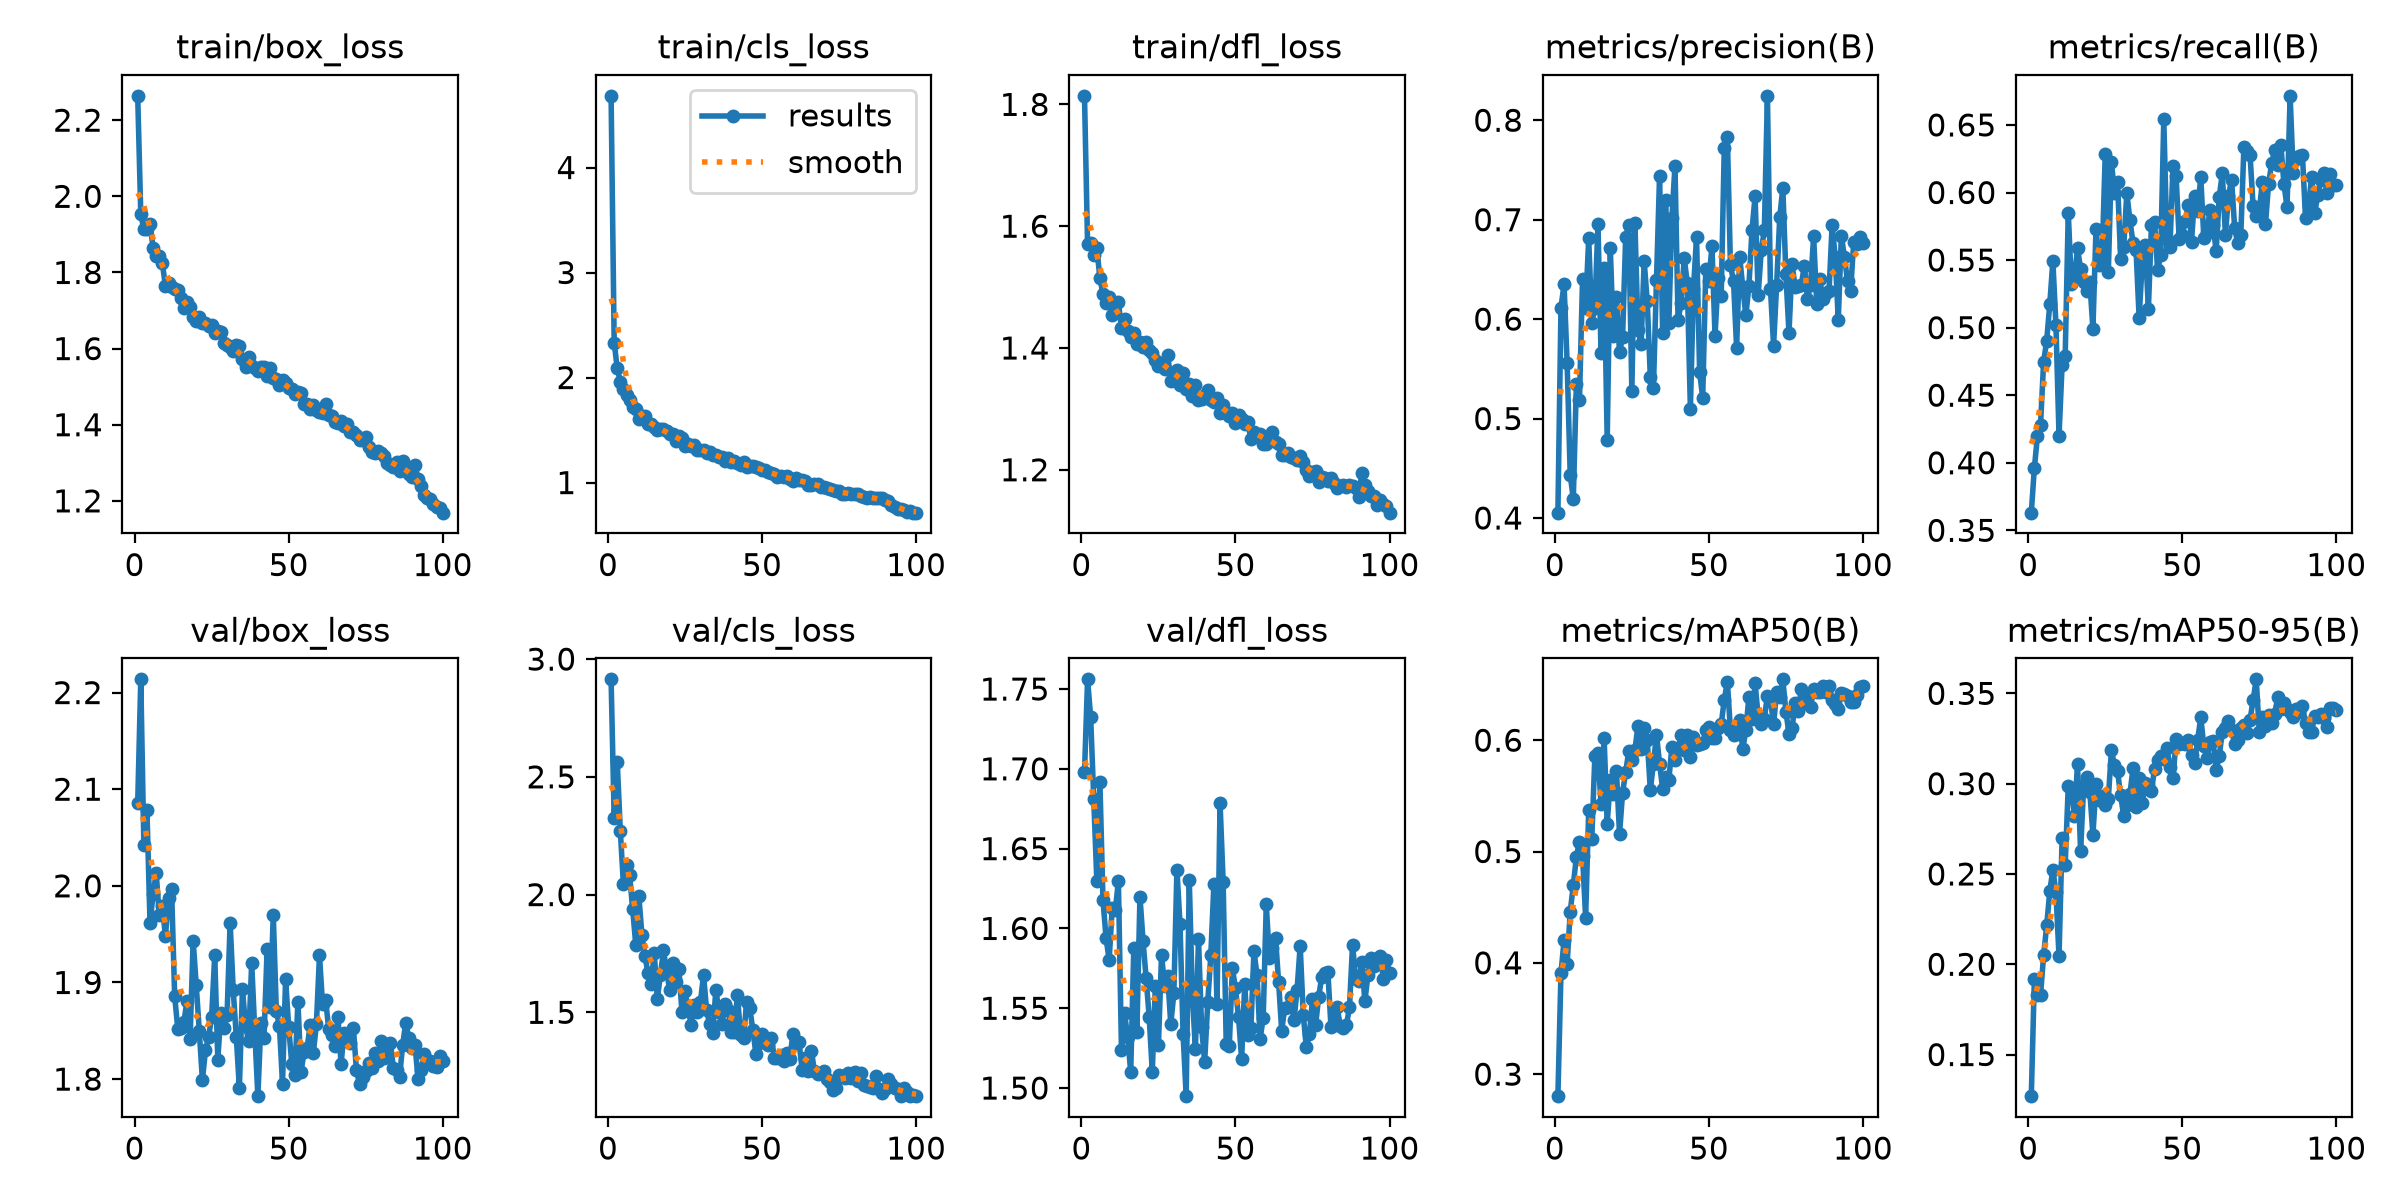

The file beside this chart, header and first rows:
epoch, time, train/box_loss, train/cls_loss, train/dfl_loss, metrics/precision(B), metrics/recall(B), metrics/mAP50(B), metrics/mAP50-95(B), val/box_loss, val/cls_loss, val/dfl_loss, lr/pg0, lr/pg1, lr/pg2
1, 37.27, 2.264, 4.683, 1.814, 0.4054, 0.3631, 0.2802, 0.127, 2.085, 2.914, 1.698, 0.0002359, 0.0002359, 0.0002359
2, 70.8, 1.954, 2.333, 1.57, 0.6116, 0.3962, 0.3907, 0.1919, 2.214, 2.324, 1.756, 0.0004692, 0.0004692, 0.0004692
3, 104.5, 1.913, 2.087, 1.573, 0.6351, 0.4198, 0.4201, 0.1831, 2.042, 2.561, 1.732, 0.0006978, 0.0006978, 0.0006978
4, 139.6, 1.915, 1.961, 1.553, 0.5557, 0.4283, 0.3991, 0.1829, 2.078, 2.269, 1.681, 0.0006928, 0.0006928, 0.0006928
5, 175.2, 1.927, 1.89, 1.564, 0.4434, 0.4747, 0.4459, 0.205, 1.962, 2.044, 1.63, 0.0006857, 0.0006857, 0.0006857
6, 209, 1.864, 1.835, 1.514, 0.4193, 0.4904, 0.4697, 0.2215, 1.991, 2.127, 1.692, 0.0006787, 0.0006787, 0.0006787
7, 242.2, 1.844, 1.783, 1.489, 0.535, 0.5175, 0.4952, 0.2404, 2.013, 2.085, 1.618, 0.0006716, 0.0006716, 0.0006716
8, 275.5, 1.844, 1.724, 1.474, 0.5188, 0.5493, 0.5089, 0.2524, 1.97, 1.938, 1.594, 0.0006645, 0.0006645, 0.0006645
9, 310.5, 1.824, 1.7, 1.484, 0.6402, 0.5019, 0.4962, 0.2399, 1.979, 1.788, 1.58, 0.0006575, 0.0006575, 0.0006575
10, 347.7, 1.764, 1.606, 1.454, 0.6116, 0.4201, 0.4407, 0.2044, 1.948, 1.994, 1.613, 0.0006504, 0.0006504, 0.0006504
11, 383.2, 1.772, 1.636, 1.47, 0.6811, 0.4726, 0.5369, 0.2698, 1.988, 1.83, 1.611, 0.0006433, 0.0006433, 0.0006433
12, 418.2, 1.762, 1.637, 1.475, 0.5965, 0.4789, 0.5115, 0.2549, 1.996, 1.738, 1.63, 0.0006362, 0.0006362, 0.0006362
13, 452.9, 1.756, 1.559, 1.433, 0.6117, 0.5851, 0.5858, 0.2989, 1.886, 1.665, 1.524, 0.0006292, 0.0006292, 0.0006292
14, 490.3, 1.755, 1.558, 1.448, 0.6953, 0.5325, 0.5882, 0.2977, 1.852, 1.62, 1.547, 0.0006221, 0.0006221, 0.0006221
15, 526, 1.732, 1.532, 1.428, 0.5663, 0.5368, 0.5428, 0.2823, 1.853, 1.753, 1.532, 0.000615, 0.000615, 0.000615
16, 561.7, 1.706, 1.497, 1.417, 0.6511, 0.5586, 0.6019, 0.3106, 1.859, 1.557, 1.51, 0.000608, 0.000608, 0.000608
17, 596.4, 1.723, 1.514, 1.425, 0.4785, 0.5435, 0.5252, 0.2626, 1.881, 1.658, 1.588, 0.0006009, 0.0006009, 0.0006009
18, 630.6, 1.708, 1.511, 1.407, 0.6714, 0.5337, 0.5639, 0.2991, 1.842, 1.763, 1.535, 0.0005938, 0.0005938, 0.0005938
19, 665.2, 1.683, 1.487, 1.41, 0.583, 0.5271, 0.5517, 0.3039, 1.943, 1.679, 1.62, 0.0005868, 0.0005868, 0.0005868
20, 700.5, 1.673, 1.463, 1.402, 0.6221, 0.5336, 0.5725, 0.2955, 1.897, 1.594, 1.592, 0.0005797, 0.0005797, 0.0005797
21, 734.9, 1.682, 1.461, 1.409, 0.5666, 0.4991, 0.5158, 0.2716, 1.849, 1.71, 1.569, 0.0005726, 0.0005726, 0.0005726
22, 771.2, 1.668, 1.399, 1.396, 0.5822, 0.5731, 0.553, 0.2998, 1.799, 1.629, 1.544, 0.0005656, 0.0005656, 0.0005656
23, 807, 1.666, 1.443, 1.392, 0.6826, 0.5464, 0.5715, 0.291, 1.83, 1.682, 1.51, 0.0005585, 0.0005585, 0.0005585
24, 842.6, 1.658, 1.422, 1.38, 0.6944, 0.5527, 0.5902, 0.293, 1.843, 1.502, 1.564, 0.0005514, 0.0005514, 0.0005514
25, 878.8, 1.662, 1.349, 1.371, 0.5274, 0.6284, 0.5819, 0.2884, 1.864, 1.589, 1.527, 0.0005444, 0.0005444, 0.0005444
26, 914.5, 1.641, 1.372, 1.375, 0.6962, 0.5413, 0.5915, 0.2917, 1.928, 1.513, 1.583, 0.0005373, 0.0005373, 0.0005373
27, 950.3, 1.645, 1.352, 1.365, 0.5893, 0.6228, 0.6129, 0.3184, 1.82, 1.447, 1.564, 0.0005302, 0.0005302, 0.0005302
28, 985, 1.643, 1.357, 1.389, 0.5747, 0.5996, 0.5919, 0.3102, 1.869, 1.532, 1.57, 0.0005231, 0.0005231, 0.0005231
29, 1020, 1.614, 1.313, 1.346, 0.6583, 0.6075, 0.6109, 0.3069, 1.853, 1.5, 1.54, 0.0005161, 0.0005161, 0.0005161
30, 1054, 1.61, 1.314, 1.359, 0.6178, 0.5508, 0.6002, 0.2935, 1.866, 1.545, 1.559, 0.000509, 0.000509, 0.000509
31, 1088, 1.604, 1.314, 1.364, 0.5418, 0.5595, 0.5554, 0.2821, 1.962, 1.659, 1.637, 0.0005019, 0.0005019, 0.0005019
32, 1123, 1.595, 1.279, 1.339, 0.5305, 0.5996, 0.5788, 0.2884, 1.892, 1.509, 1.602, 0.0004949, 0.0004949, 0.0004949
33, 1157, 1.608, 1.292, 1.358, 0.6392, 0.5797, 0.605, 0.294, 1.844, 1.449, 1.534, 0.0004878, 0.0004878, 0.0004878
34, 1191, 1.607, 1.261, 1.332, 0.7442, 0.5629, 0.579, 0.3085, 1.791, 1.411, 1.495, 0.0004807, 0.0004807, 0.0004807
35, 1225, 1.574, 1.266, 1.341, 0.586, 0.5575, 0.5562, 0.287, 1.893, 1.596, 1.631, 0.0004737, 0.0004737, 0.0004737
36, 1260, 1.552, 1.24, 1.322, 0.7196, 0.5073, 0.5665, 0.3034, 1.855, 1.502, 1.559, 0.0004666, 0.0004666, 0.0004666
37, 1294, 1.579, 1.246, 1.339, 0.5957, 0.548, 0.5644, 0.2893, 1.839, 1.45, 1.524, 0.0004595, 0.0004595, 0.0004595
38, 1327, 1.554, 1.206, 1.315, 0.7015, 0.5608, 0.5936, 0.3002, 1.92, 1.534, 1.594, 0.0004525, 0.0004525, 0.0004525
39, 1362, 1.548, 1.232, 1.316, 0.754, 0.5137, 0.5818, 0.2995, 1.849, 1.511, 1.538, 0.0004454, 0.0004454, 0.0004454
40, 1396, 1.542, 1.193, 1.323, 0.599, 0.576, 0.5923, 0.2958, 1.782, 1.415, 1.516, 0.0004383, 0.0004383, 0.0004383
41, 1431, 1.552, 1.21, 1.33, 0.6164, 0.578, 0.6049, 0.3084, 1.858, 1.418, 1.554, 0.0004313, 0.0004313, 0.0004313
42, 1465, 1.55, 1.186, 1.315, 0.6613, 0.5425, 0.5914, 0.3133, 1.842, 1.576, 1.583, 0.0004242, 0.0004242, 0.0004242
43, 1501, 1.528, 1.172, 1.312, 0.6363, 0.5538, 0.6051, 0.3151, 1.934, 1.404, 1.628, 0.0004171, 0.0004171, 0.0004171
44, 1536, 1.55, 1.198, 1.318, 0.5101, 0.6541, 0.585, 0.3135, 1.875, 1.393, 1.553, 0.0004101, 0.0004101, 0.0004101
45, 1570, 1.523, 1.147, 1.294, 0.6303, 0.5653, 0.6026, 0.3197, 1.97, 1.546, 1.678, 0.000403, 0.000403, 0.000403
46, 1605, 1.52, 1.162, 1.306, 0.6821, 0.5599, 0.5954, 0.3091, 1.87, 1.518, 1.629, 0.0003959, 0.0003959, 0.0003959
47, 1640, 1.505, 1.153, 1.293, 0.5465, 0.6199, 0.5969, 0.3029, 1.855, 1.426, 1.527, 0.0003888, 0.0003888, 0.0003888
48, 1675, 1.516, 1.147, 1.289, 0.521, 0.6121, 0.5974, 0.3246, 1.795, 1.324, 1.526, 0.0003818, 0.0003818, 0.0003818
49, 1710, 1.509, 1.14, 1.293, 0.65, 0.5654, 0.6096, 0.3217, 1.903, 1.369, 1.575, 0.0003747, 0.0003747, 0.0003747
50, 1744, 1.497, 1.117, 1.276, 0.6388, 0.5689, 0.6117, 0.3227, 1.854, 1.41, 1.563, 0.0003676, 0.0003676, 0.0003676
51, 1778, 1.494, 1.124, 1.289, 0.6731, 0.579, 0.6021, 0.3217, 1.816, 1.387, 1.544, 0.0003606, 0.0003606, 0.0003606
52, 1812, 1.48, 1.1, 1.284, 0.583, 0.5908, 0.6021, 0.3239, 1.804, 1.36, 1.518, 0.0003535, 0.0003535, 0.0003535
53, 1846, 1.486, 1.094, 1.275, 0.6413, 0.5637, 0.6111, 0.3159, 1.88, 1.392, 1.565, 0.0003464, 0.0003464, 0.0003464
54, 1880, 1.484, 1.082, 1.278, 0.6232, 0.5974, 0.6143, 0.3116, 1.807, 1.307, 1.533, 0.0003394, 0.0003394, 0.0003394
55, 1914, 1.454, 1.056, 1.25, 0.7723, 0.586, 0.6364, 0.3241, 1.828, 1.304, 1.537, 0.0003323, 0.0003323, 0.0003323
56, 1948, 1.455, 1.06, 1.261, 0.7835, 0.6113, 0.6527, 0.3369, 1.832, 1.319, 1.586, 0.0003252, 0.0003252, 0.0003252
57, 1983, 1.443, 1.049, 1.257, 0.6545, 0.5665, 0.6089, 0.3207, 1.856, 1.293, 1.571, 0.0003182, 0.0003182, 0.0003182
58, 2019, 1.452, 1.058, 1.259, 0.6382, 0.57, 0.6048, 0.3142, 1.827, 1.327, 1.531, 0.0003111, 0.0003111, 0.0003111
59, 2055, 1.44, 1.037, 1.242, 0.5712, 0.5871, 0.6052, 0.323, 1.857, 1.304, 1.544, 0.000304, 0.000304, 0.000304
60, 2091, 1.432, 1.011, 1.243, 0.6628, 0.576, 0.6182, 0.3235, 1.928, 1.406, 1.615, 0.000297, 0.000297, 0.000297
... 40 more rows
